Run: headless pygame with SDL's dummy video driver; simulated clock (each Clock.tick advances the game by its frame time, no real sleeping); random seed 0; keys injected as events and as key.get_pressed() state; no mouse input.
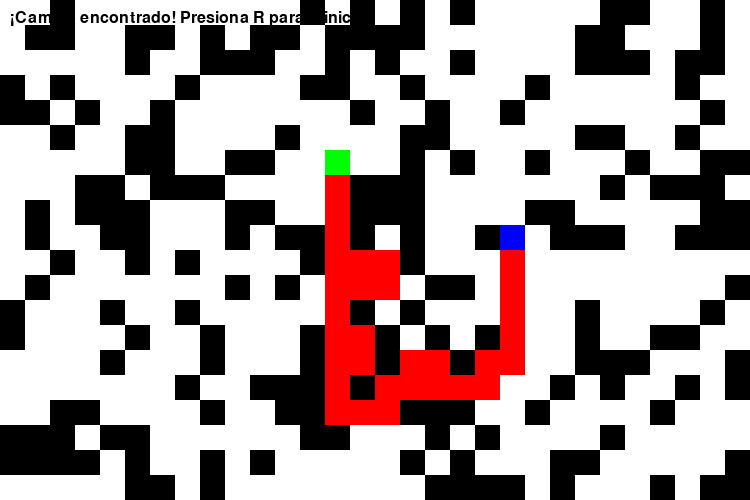
Frame 1 of 4 · flips 1–60 · no input
Frame 2 of 4 · flips 61–180 · tapped SPACE, RETURN · held RIGHT (→), D · screen unchanged from frame 1, image omitted
Frame 3 of 4 · flips 181–300 · held DOWN (↓), S · screen unchanged from frame 2, image omitted
Frame 4 of 4 · flips 301–420 · held LEFT (←), A, UP (↑), W · screen unchanged from frame 3, image omitted

The pygame program that drew these frames:

import pygame
import random
from collections import deque

# Constantes
VACIO = 0
OBSTACULO = 1
INICIO = 2
META = 3
CAMINO = 4
TABU = 5
VISITADO = 6

FILAS = 20
COLUMNAS = 30
TAM_CELDA = 25

COLORES = {
    VACIO: (255, 255, 255),
    OBSTACULO: (0, 0, 0),
    INICIO: (0, 255, 0),
    META: (0, 0, 255),
    CAMINO: (255, 0, 0),
    TABU: (255, 165, 0), 
    VISITADO: (200, 200, 200)  
}

def generar_laberinto_con_camino():
    laberinto = [[VACIO for _ in range(COLUMNAS)] for _ in range(FILAS)]
    
    # Colocar inicio y meta cercanos (pero no adyacentes)
    inicio = (random.randint(0, FILAS//2), random.randint(0, COLUMNAS//2))
    meta = (
        min(inicio[0] + random.randint(3, FILAS//3), FILAS-1),
        min(inicio[1] + random.randint(3, COLUMNAS//3), COLUMNAS-1)
    )
    
    laberinto[inicio[0]][inicio[1]] = INICIO
    laberinto[meta[0]][meta[1]] = META
    
    # Asegurar un camino directo (con algunos obstáculos)
    for i in range(min(inicio[0], meta[0]), max(inicio[0], meta[0]) + 1):
        for j in range(min(inicio[1], meta[1]), max(inicio[1], meta[1]) + 1):
            if laberinto[i][j] == VACIO and random.random() < 0.2:  # Menos obstáculos en el camino probable
                laberinto[i][j] = OBSTACULO
    
    # Añadir obstáculos aleatorios en el resto del laberinto
    for i in range(FILAS):
        for j in range(COLUMNAS):
            if laberinto[i][j] == VACIO and random.random() < 0.3:
                laberinto[i][j] = OBSTACULO
    
    return laberinto, inicio, meta

def busqueda_tabu_visual(laberinto, pantalla, clock, inicio, meta):
    filas = len(laberinto)
    columnas = len(laberinto[0])
    
    # Estado inicial
    actual = inicio
    padre = {}
    visitado = set()
    visitado.add(actual)
    lista_tabu = deque(maxlen=20)  # tamaño más pequeño para mejor visualización
    
    # Heurística: distancia Manhattan
    def heuristica(pos):
        return abs(meta[0] - pos[0]) + abs(meta[1] - pos[1])
    
    while actual != meta:
        vecinos = []
        x, y = actual
        
        # Generar vecinos válidos
        for dx, dy in [(-1,0),(1,0),(0,-1),(0,1)]:
            nx, ny = x+dx, y+dy
            if 0 <= nx < filas and 0 <= ny < columnas:
                if laberinto[nx][ny] != OBSTACULO and (nx, ny) not in lista_tabu:
                    vecinos.append((nx, ny))
        
        if not vecinos:
            # No hay vecinos válidos - retroceder
            if actual in padre:
                lista_tabu.append(actual)  # Añadir a lista tabú para no volver
                actual = padre[actual]
            else:
                print("No se encontró solución.")
                return False
        else:
            # Elegir el mejor vecino según heurística
            vecinos.sort(key=heuristica)
            siguiente = vecinos[0]
            
            # Actualizar estructuras
            padre[siguiente] = actual
            actual = siguiente
            visitado.add(actual)
            
            # Añadir a lista tabú para no volver inmediatamente
            lista_tabu.append(actual)
        
        # Visualización
        pantalla.fill((255, 255, 255))
        
        # Dibujar laberinto
        for i in range(filas):
            for j in range(columnas):
                tipo = laberinto[i][j]
                color = COLORES.get(tipo, (255, 255, 255))
                rect = pygame.Rect(j*TAM_CELDA, i*TAM_CELDA, TAM_CELDA, TAM_CELDA)
                pygame.draw.rect(pantalla, color, rect)
        
        # Dibujar visitados
        for (i, j) in visitado:
            if laberinto[i][j] not in (INICIO, META):
                rect = pygame.Rect(j*TAM_CELDA, i*TAM_CELDA, TAM_CELDA, TAM_CELDA)
                pygame.draw.rect(pantalla, COLORES[VISITADO], rect)
        
        # Dibujar lista tabú
        for (i, j) in lista_tabu:
            rect = pygame.Rect(j*TAM_CELDA, i*TAM_CELDA, TAM_CELDA, TAM_CELDA)
            pygame.draw.rect(pantalla, COLORES[TABU], rect)
        
        # Dibujar camino actual
        camino_actual = []
        temp = actual
        while temp in padre:
            camino_actual.append(temp)
            temp = padre[temp]
        
        for (i, j) in camino_actual:
            rect = pygame.Rect(j*TAM_CELDA, i*TAM_CELDA, TAM_CELDA, TAM_CELDA)
            pygame.draw.rect(pantalla, COLORES[CAMINO], rect)
        
        # Dibujar inicio y meta
        pygame.draw.rect(pantalla, COLORES[INICIO], 
                        (inicio[1]*TAM_CELDA, inicio[0]*TAM_CELDA, TAM_CELDA, TAM_CELDA))
        pygame.draw.rect(pantalla, COLORES[META], 
                        (meta[1]*TAM_CELDA, meta[0]*TAM_CELDA, TAM_CELDA, TAM_CELDA))
        
        pygame.display.flip()
        clock.tick(10)  # Velocidad más lenta para mejor visualización
    
    # Reconstruir camino final
    camino = []
    temp = meta
    while temp != inicio:
        camino.append(temp)
        temp = padre[temp]
    camino.append(inicio)
    camino.reverse()
    
    # Dibujar camino final
    for (i, j) in camino:
        if laberinto[i][j] not in (INICIO, META):
            laberinto[i][j] = CAMINO
    
    return True

def main():
    pygame.init()
    pantalla = pygame.display.set_mode((COLUMNAS*TAM_CELDA, FILAS*TAM_CELDA))
    pygame.display.set_caption("Búsqueda Tabú en Laberinto")
    clock = pygame.time.Clock()
    
    # Generar laberinto con inicio y meta cercanos
    laberinto, inicio, meta = generar_laberinto_con_camino()
    
    corriendo = True
    buscando = True
    
    while corriendo:
        for evento in pygame.event.get():
            if evento.type == pygame.QUIT:
                corriendo = False
            elif evento.type == pygame.KEYDOWN:
                if evento.key == pygame.K_r:
                    laberinto, inicio, meta = generar_laberinto_con_camino()
                    buscando = True
        
        if buscando:
            exito = busqueda_tabu_visual(laberinto, pantalla, clock, inicio, meta)
            buscando = False
            
            # Mostrar resultado final
            pantalla.fill((255, 255, 255))
            for i in range(FILAS):
                for j in range(COLUMNAS):
                    tipo = laberinto[i][j]
                    color = COLORES.get(tipo, (255, 255, 255))
                    rect = pygame.Rect(j*TAM_CELDA, i*TAM_CELDA, TAM_CELDA, TAM_CELDA)
                    pygame.draw.rect(pantalla, color, rect)
            
            # Mostrar mensaje
            font = pygame.font.SysFont(None, 24)
            if exito:
                texto = font.render("¡Camino encontrado! Presiona R para reiniciar", True, (0, 0, 0))
            else:
                texto = font.render("No se encontró camino. Presiona R para reiniciar", True, (255, 0, 0))
            pantalla.blit(texto, (10, 10))
            
            pygame.display.flip()
        
        pygame.display.flip()
        clock.tick(30)
    
    pygame.quit()

if __name__ == "__main__":
    main()
